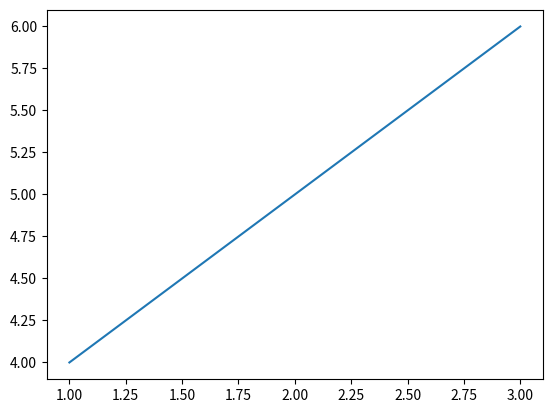
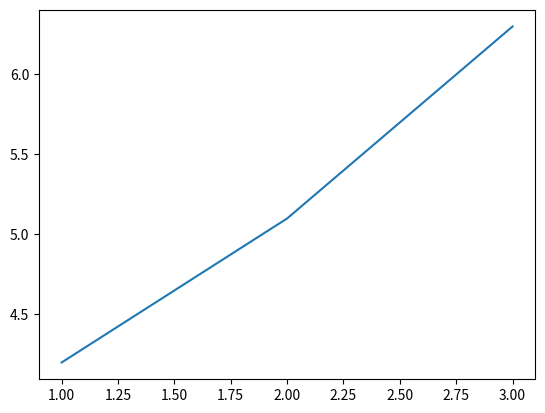

Here is the Python script that generated these plots, in order:
from __future__ import division
import matplotlib.pyplot as plt


fig1 = plt.figure()
fig2 = plt.figure()

ax1 = fig1.add_subplot(1,1,1)
ax2 = fig2.add_subplot(1,1,1)

ax1.plot([1,2,3], [4,5,6])
ax2.plot([1,2,3], [4.2,5.1,6.3])

plt.show()
